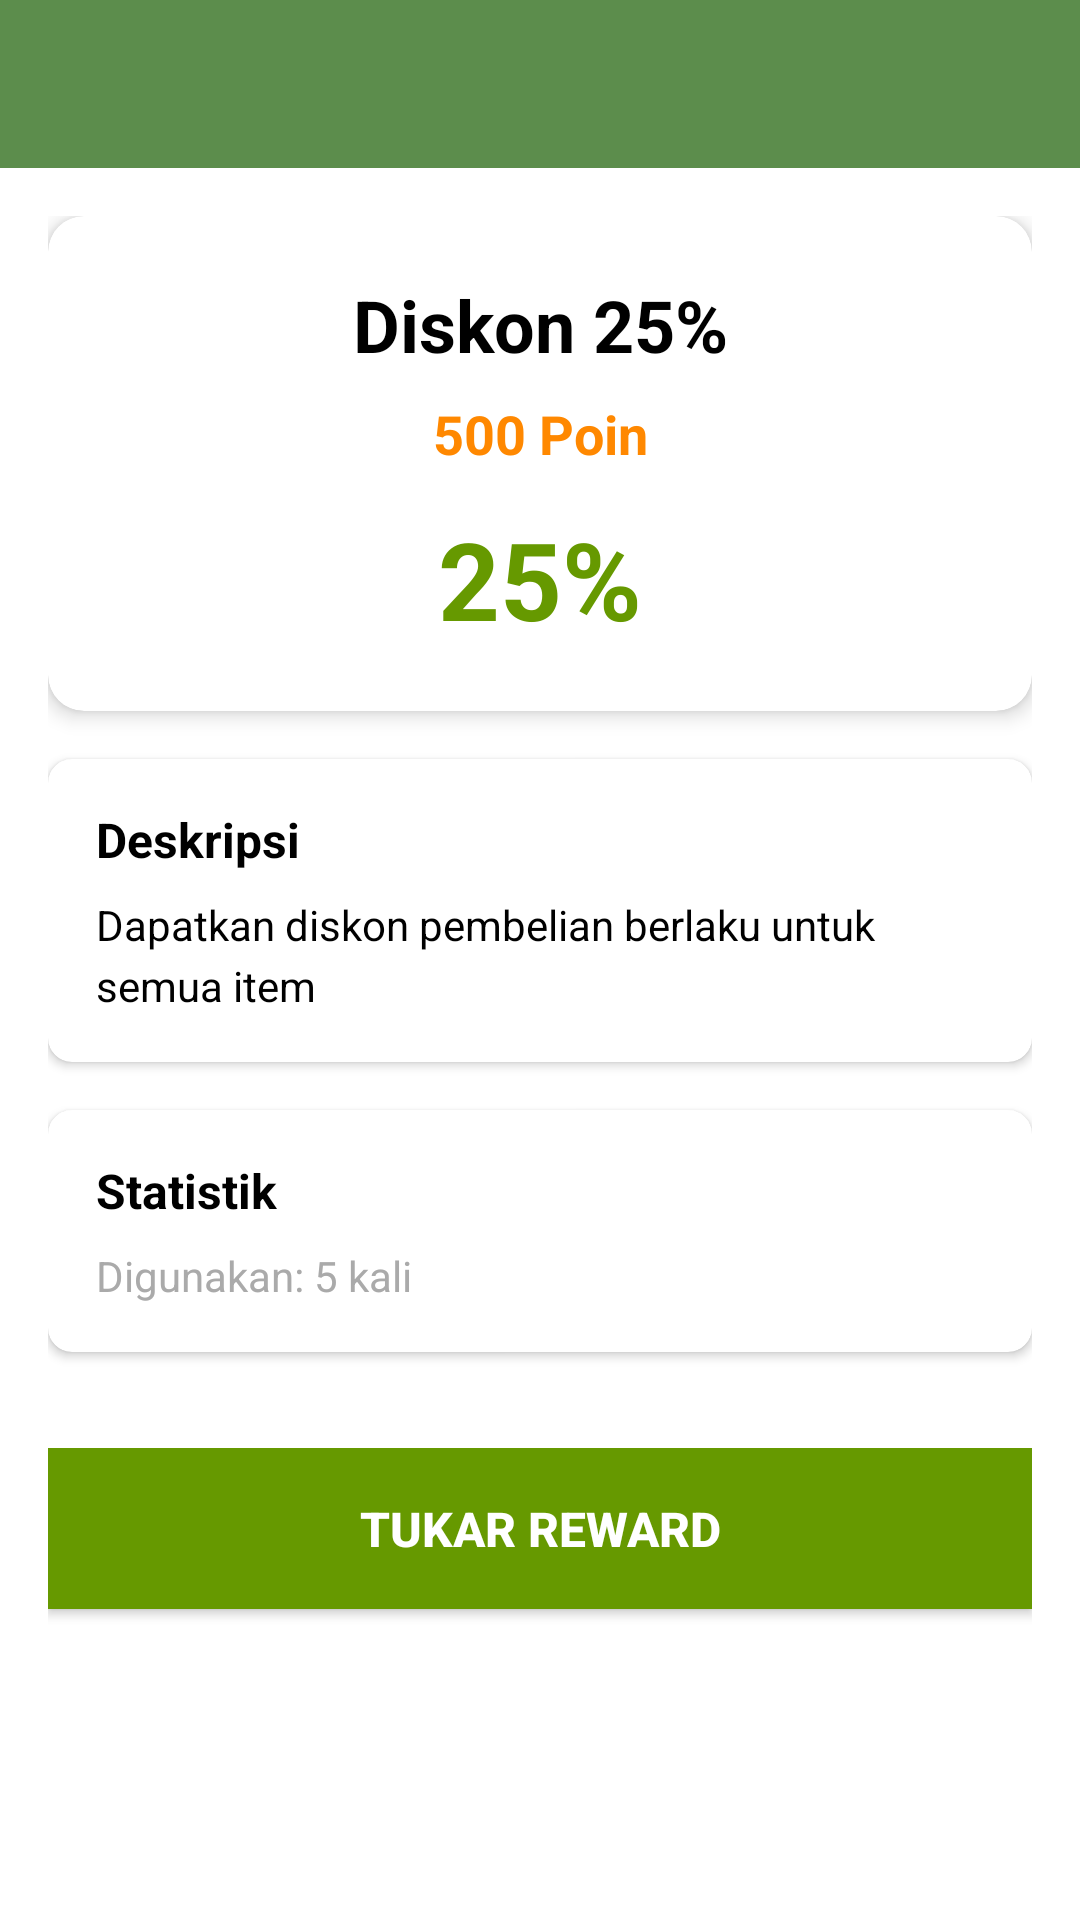

Layout XML and referenced resources for this Android screen:
<!-- AndroidManifest.xml: application theme AppTheme -->
<!-- res/layout/activity_reward_detail.xml -->
<?xml version="1.0" encoding="utf-8"?>
<LinearLayout xmlns:android="http://schemas.android.com/apk/res/android"
    xmlns:app="http://schemas.android.com/apk/res-auto"
    android:layout_width="match_parent"
    android:layout_height="match_parent"
    android:orientation="vertical">

    
    <androidx.appcompat.widget.Toolbar
        android:id="@+id/toolbar"
        android:layout_width="match_parent"
        android:layout_height="?attr/actionBarSize"
        android:background="?attr/colorPrimary"
        android:theme="@style/ThemeOverlay.AppCompat.Dark.ActionBar"
        app:popupTheme="@style/ThemeOverlay.AppCompat.Light" />

    
    <ScrollView
        android:layout_width="match_parent"
        android:layout_height="match_parent">

        <LinearLayout
            android:layout_width="match_parent"
            android:layout_height="wrap_content"
            android:orientation="vertical"
            android:padding="16dp">

            
            <androidx.cardview.widget.CardView
                android:layout_width="match_parent"
                android:layout_height="wrap_content"
                android:layout_marginBottom="16dp"
                app:cardCornerRadius="12dp"
                app:cardElevation="4dp">

                <LinearLayout
                    android:layout_width="match_parent"
                    android:layout_height="wrap_content"
                    android:orientation="vertical"
                    android:padding="20dp">

                    
                    <TextView
                        android:id="@+id/tvRewardTitle"
                        android:layout_width="match_parent"
                        android:layout_height="wrap_content"
                        android:text="Diskon 25%"
                        android:textSize="24sp"
                        android:textStyle="bold"
                        android:textColor="@android:color/black"
                        android:gravity="center" />

                    
                    <TextView
                        android:id="@+id/tvRewardPoints"
                        android:layout_width="match_parent"
                        android:layout_height="wrap_content"
                        android:text="500 Poin"
                        android:textSize="18sp"
                        android:textStyle="bold"
                        android:textColor="@android:color/holo_orange_dark"
                        android:gravity="center"
                        android:layout_marginTop="8dp" />

                    
                    <TextView
                        android:id="@+id/tvRewardValue"
                        android:layout_width="match_parent"
                        android:layout_height="wrap_content"
                        android:text="25%"
                        android:textSize="36sp"
                        android:textStyle="bold"
                        android:textColor="@android:color/holo_green_dark"
                        android:gravity="center"
                        android:layout_marginTop="12dp" />

                </LinearLayout>

            </androidx.cardview.widget.CardView>

            
            <androidx.cardview.widget.CardView
                android:layout_width="match_parent"
                android:layout_height="wrap_content"
                android:layout_marginBottom="16dp"
                app:cardCornerRadius="8dp"
                app:cardElevation="2dp">

                <LinearLayout
                    android:layout_width="match_parent"
                    android:layout_height="wrap_content"
                    android:orientation="vertical"
                    android:padding="16dp">

                    <TextView
                        android:layout_width="match_parent"
                        android:layout_height="wrap_content"
                        android:text="Deskripsi"
                        android:textSize="16sp"
                        android:textStyle="bold"
                        android:textColor="@android:color/black"
                        android:layout_marginBottom="8dp" />

                    <TextView
                        android:id="@+id/tvRewardDescription"
                        android:layout_width="match_parent"
                        android:layout_height="wrap_content"
                        android:text="Dapatkan diskon pembelian berlaku untuk semua item"
                        android:textSize="14sp"
                        android:textColor="@android:color/black"
                        android:lineSpacingExtra="4dp" />

                </LinearLayout>

            </androidx.cardview.widget.CardView>

            
            <androidx.cardview.widget.CardView
                android:layout_width="match_parent"
                android:layout_height="wrap_content"
                android:layout_marginBottom="24dp"
                app:cardCornerRadius="8dp"
                app:cardElevation="2dp">

                <LinearLayout
                    android:layout_width="match_parent"
                    android:layout_height="wrap_content"
                    android:orientation="vertical"
                    android:padding="16dp">

                    <TextView
                        android:layout_width="match_parent"
                        android:layout_height="wrap_content"
                        android:text="Statistik"
                        android:textSize="16sp"
                        android:textStyle="bold"
                        android:textColor="@android:color/black"
                        android:layout_marginBottom="8dp" />

                    <TextView
                        android:id="@+id/tvTimesUsed"
                        android:layout_width="match_parent"
                        android:layout_height="wrap_content"
                        android:text="Digunakan: 5 kali"
                        android:textSize="14sp"
                        android:textColor="@android:color/darker_gray" />

                </LinearLayout>

            </androidx.cardview.widget.CardView>

            
            <LinearLayout
                android:layout_width="match_parent"
                android:layout_height="wrap_content"
                android:orientation="vertical"
                android:layout_marginTop="8dp">

                <Button
                    android:id="@+id/btnRedeemReward"
                    android:layout_width="match_parent"
                    android:layout_height="wrap_content"
                    android:text="Tukar Reward"
                    android:textColor="@android:color/white"
                    android:background="@android:color/holo_green_dark"
                    android:layout_marginBottom="12dp"
                    android:padding="16dp"
                    android:textSize="16sp"
                    android:textStyle="bold" />

                <Button
                    android:id="@+id/btnDeactivateReward"
                    android:layout_width="match_parent"
                    android:layout_height="wrap_content"
                    android:text="Nonaktifkan Reward"
                    android:textColor="@android:color/white"
                    android:background="@android:color/holo_red_dark"
                    android:padding="16dp"
                    android:textSize="16sp"
                    style="?android:attr/buttonBarButtonStyle" />

            </LinearLayout>

        </LinearLayout>

    </ScrollView>

</LinearLayout>
<!-- resources referenced by this layout -->
<resources>
  <style name="AppTheme" parent="Theme.MaterialComponents.Light.NoActionBar">
  
          <item name="windowActionBar">false</item>
          <item name="windowNoTitle">true</item>
      
          <item name="colorPrimary">@color/colorPrimary</item>
          <item name="colorPrimaryDark">@color/colorPrimaryDark</item>
          <item name="colorAccent">@color/colorAccent</item>
      </style>
  <color name="colorPrimary">#5C8D4C</color>
  <color name="colorPrimaryDark">#4A7739</color>
  <color name="colorAccent">#D4A746</color>
</resources>
